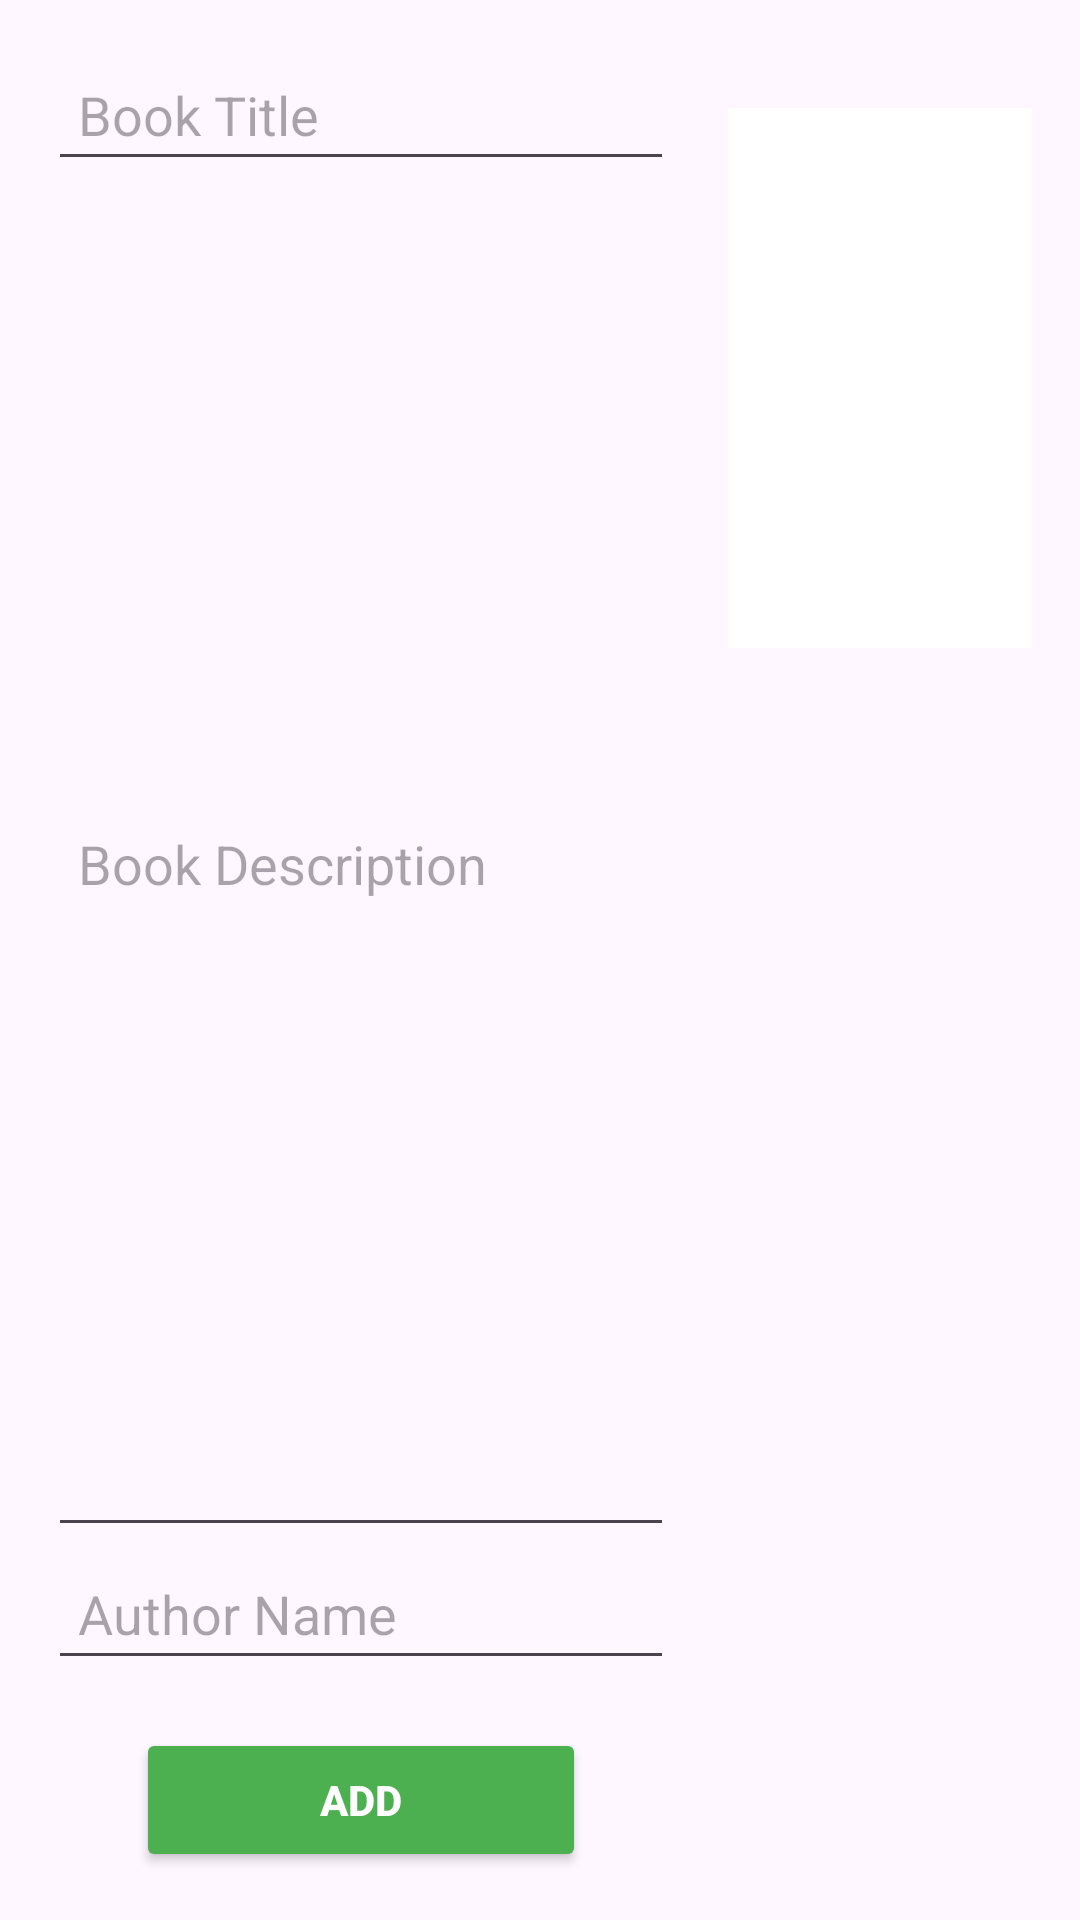

Produce the Android XML layout that renders to this screen, including the resource entries it uses.
<!-- AndroidManifest.xml: application theme Theme.PracticeFinalProject -->
<!-- res/layout/add_fragment.xml -->
<?xml version="1.0" encoding="utf-8"?>
<LinearLayout
    xmlns:android="http://schemas.android.com/apk/res/android"
    android:layout_width="match_parent"
    android:layout_height="wrap_content"
    android:orientation="horizontal"
    android:padding="16dp"
    android:backgroundTint="#FFF9F7"
    >


    <LinearLayout
        android:layout_width="0dp"
        android:layout_height="match_parent"
        android:layout_weight="2"
        android:orientation="vertical"
        android:paddingEnd="10dp">

        <EditText
            android:id="@+id/eTBookTitle"
            android:layout_width="match_parent"
            android:layout_height="wrap_content"
            android:hint="Book Title"
            android:textColor="@color/black"
            android:inputType="text"
            android:padding="10dp" />

        <EditText
            android:id="@+id/eTBookDescription"
            android:layout_width="match_parent"
            android:layout_height="wrap_content"
            android:layout_weight="1"
            android:hint="Book Description"
            android:textColor="@color/black"
            android:inputType="textMultiLine"
            android:padding="10dp"
             />

        <EditText
            android:id="@+id/eTBookAuthor"
            android:layout_width="match_parent"
            android:layout_height="wrap_content"
            android:hint="Author Name"
            android:textColor="@color/black"
            android:inputType="text"
            android:padding="10dp" />

        <Button
            android:id="@+id/btnAdd"
            android:layout_width="150dp"
            android:layout_height="wrap_content"
            android:text="Add"
            android:layout_marginTop="16dp"
            android:layout_gravity="center"
            android:backgroundTint="#4CAF50"
            android:textColor="@color/white"
            android:textStyle="bold"/>

    </LinearLayout>

    
    <FrameLayout
        android:layout_width="0dp"
        android:layout_height="match_parent"
        android:layout_weight="1"
        android:paddingStart="8dp">

        <ImageView
            android:id="@+id/imgBook"
            android:layout_width="match_parent"
            android:layout_height="180dp"
            android:src="@drawable/uploadpic"
            android:layout_marginTop="20dp"
            android:background="@color/white" />

        <ProgressBar
            android:id="@+id/progressBar"
            android:layout_width="match_parent"
            android:layout_height="180dp"
            android:visibility="gone" />

    </FrameLayout>

</LinearLayout>
<!-- resources referenced by this layout -->
<resources>
  <style name="Theme.PracticeFinalProject" parent="Base.Theme.PracticeFinalProject" />
  <style name="Base.Theme.PracticeFinalProject" parent="Theme.Material3.DayNight.NoActionBar">
          
          
      </style>
  <!-- not gathered from this repository: default colours our renderer supplied (Android Studio template values) -->
  <color name="black">#FF000000</color>
  <color name="white">#FFFFFFFF</color>
</resources>
